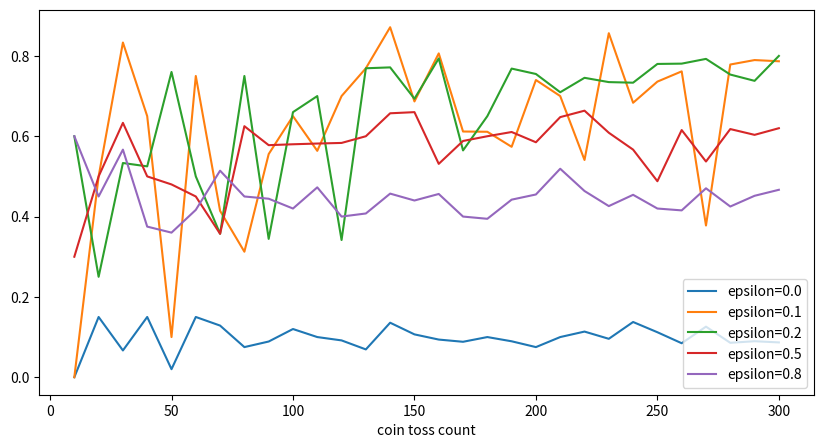

Write the Python code that produced this figure.
import random
import numpy as np


class CoinToss():

    def __init__(self, head_probs, max_episode_steps=30):
        self.head_probs = head_probs
        self.max_episode_steps = max_episode_steps
        self.toss_count = 0

    def __len__(self):
        return len(self.head_probs)

    def reset(self):
        self.toss_count = 0

    def step(self, action):
        final = self.max_episode_steps - 1
        if self.toss_count > final:
            raise Exception("The step count exceeded maximum. \
                            Please reset env.")
        else:
            done = True if self.toss_count == final else False

        if action >= len(self.head_probs):
            raise Exception("The No.{} coin doesn't exist.".format(action))
        else:
            head_prob = self.head_probs[action]
            if random.random() < head_prob:
                reward = 1.0
            else:
                reward = 0.0
            self.toss_count += 1
            return reward, done


class EpsilonGreedyAgent():

    def __init__(self, epsilon):
        self.epsilon = epsilon
        self.V = []

    def policy(self):
        coins = range(len(self.V))
        if random.random() < self.epsilon:
            return random.choice(coins)
        else:
            return np.argmax(self.V)

    def play(self, env):
        # Initialize estimation.
        N = [0] * len(env)
        self.V = [0] * len(env)

        env.reset()
        done = False
        rewards = []
        while not done:
            selected_coin = self.policy()
            reward, done = env.step(selected_coin)
            rewards.append(reward)

            n = N[selected_coin]
            coin_average = self.V[selected_coin]
            new_average = (coin_average * n + reward) / (n + 1)
            N[selected_coin] += 1
            self.V[selected_coin] = new_average

        return rewards


if __name__ == "__main__":
    import pandas as pd
    import matplotlib.pyplot as plt

    def main():
        env = CoinToss([0.1, 0.5, 0.1, 0.9, 0.1])
        epsilons = [0.0, 0.1, 0.2, 0.5, 0.8]
        game_steps = list(range(10, 310, 10))
        result = {}
        for e in epsilons:
            agent = EpsilonGreedyAgent(epsilon=e)
            means = []
            for s in game_steps:
                env.max_episode_steps = s
                rewards = agent.play(env)
                means.append(np.mean(rewards))
            result["epsilon={}".format(e)] = means
        result["coin toss count"] = game_steps
        result = pd.DataFrame(result)
        result.set_index("coin toss count", drop=True, inplace=True)
        result.plot.line(figsize=(10, 5))
        plt.show()

    main()
